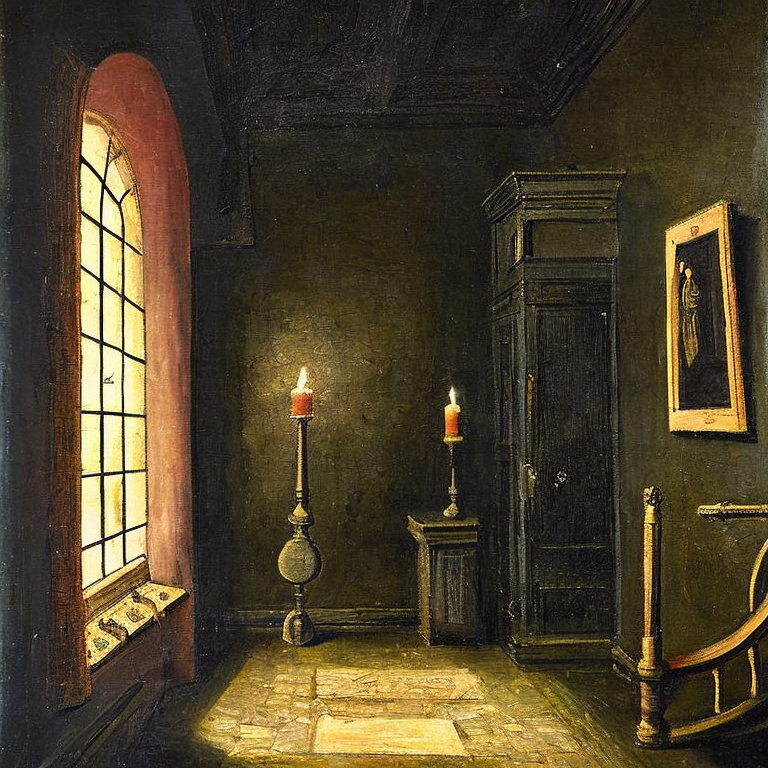
Generation parameters embedded in this image by AUTOMATIC1111 Stable Diffusion web UI or a fork of it (Forge, ...) (PNG 'parameters' text chunk):
A scary dark hallway painted by un unknown painter from the 16th century. Candle light.
Negative prompt: boring, blurry, 
Steps: 20, Sampler: DPM++ SDE, Schedule type: Karras, CFG scale: 7, Seed: 1151540616, Size: 768x768, Model hash: ad2a33c361, Model: v2-1_768-ema-pruned, Version: v1.9.3